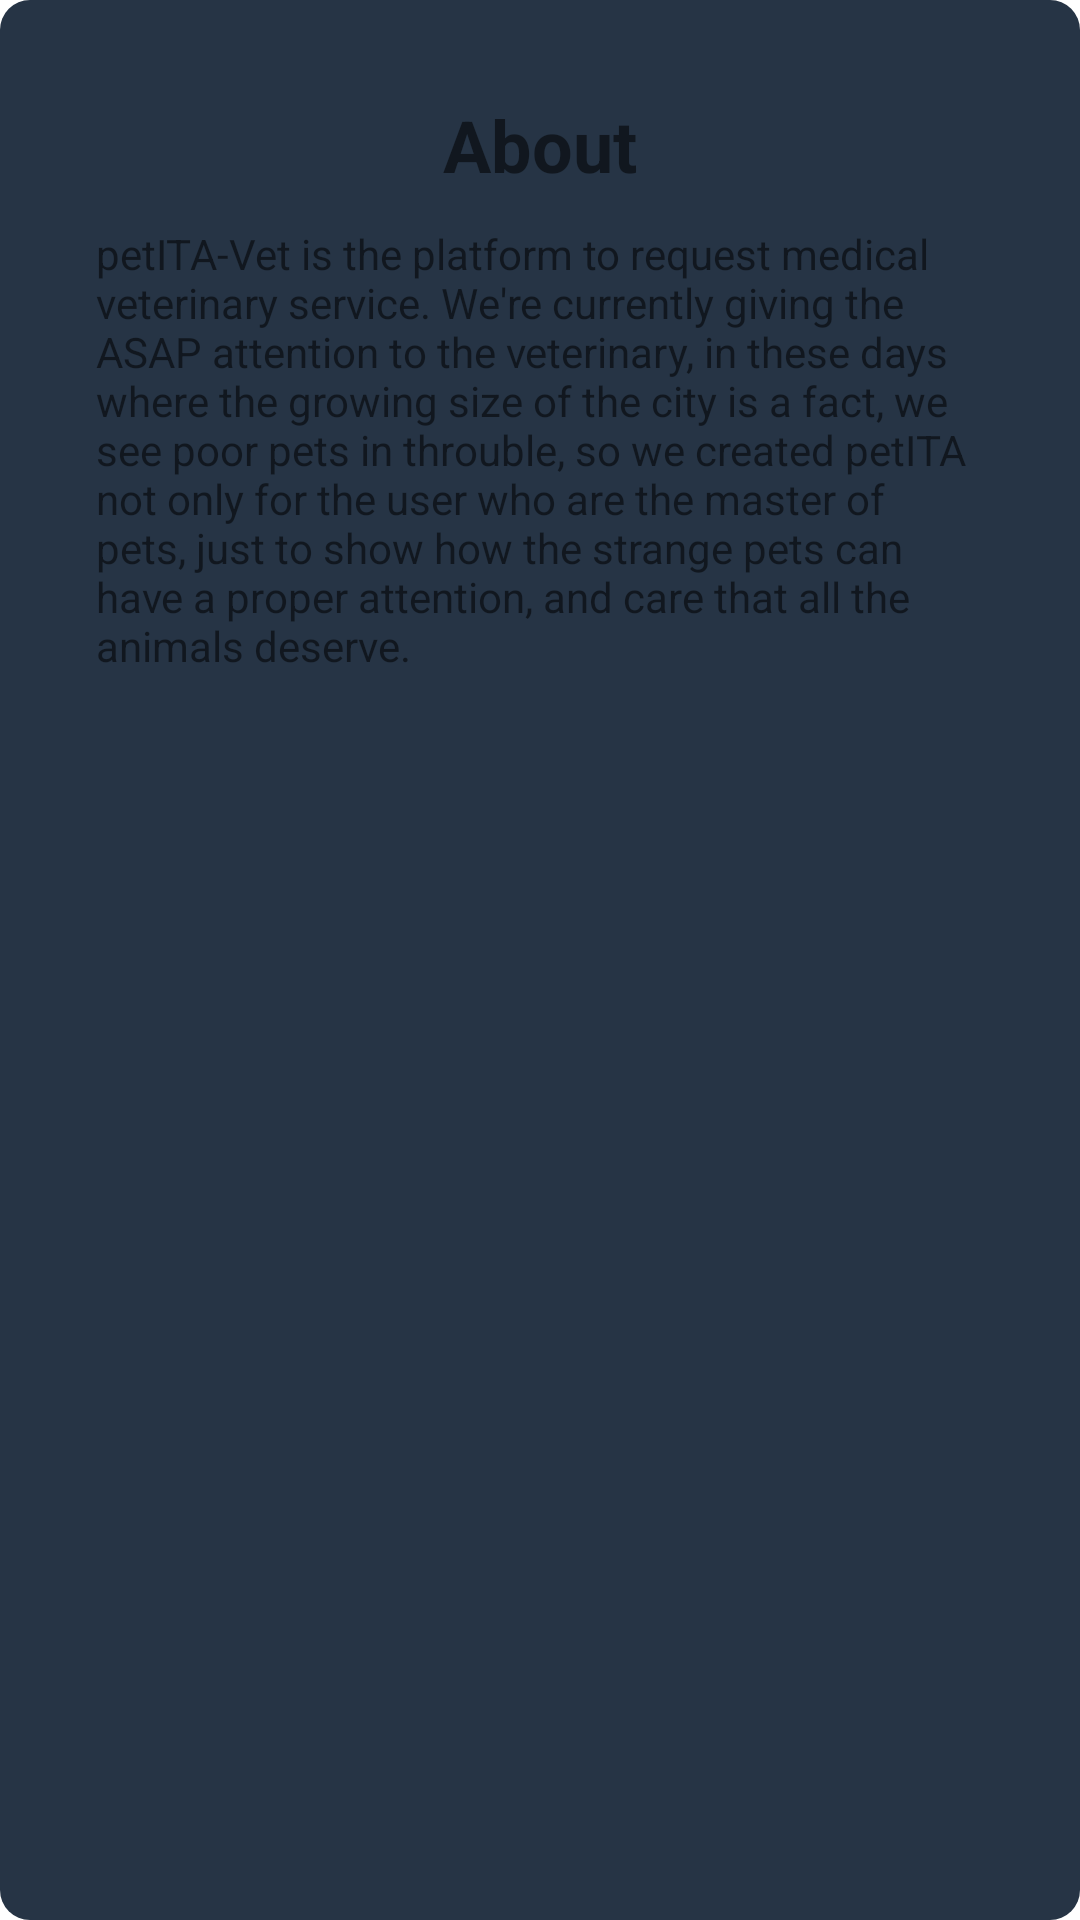

Reconstruct the res/layout file that produces this screen, plus the resources it refers to.
<!-- AndroidManifest.xml: application theme Theme.PeTITA -->
<!-- res/layout/fragment_about.xml -->
<?xml version="1.0" encoding="utf-8"?>
<androidx.constraintlayout.widget.ConstraintLayout xmlns:android="http://schemas.android.com/apk/res/android"
    xmlns:app="http://schemas.android.com/apk/res-auto"
    xmlns:tools="http://schemas.android.com/tools"
    android:layout_width="match_parent"
    android:layout_height="match_parent"
    android:background="@drawable/fondo"
    tools:context=".AboutFragment">

    <TextView
        android:id="@+id/txt_term__termandconditions2"
        android:layout_width="0dp"
        android:layout_height="0dp"
        android:layout_marginStart="32dp"
        android:layout_marginEnd="32dp"
        android:layout_marginBottom="32dp"
        android:text="@string/aboutinfo"
        android:textAlignment="gravity"
        android:textSize="14sp"
        app:layout_constraintBottom_toBottomOf="parent"
        app:layout_constraintEnd_toEndOf="parent"
        app:layout_constraintHorizontal_bias="0.0"
        app:layout_constraintStart_toStartOf="parent"
        app:layout_constraintTop_toBottomOf="@+id/txt_termandconditions2"
        app:layout_constraintVertical_bias="0.0" />

    <TextView
        android:id="@+id/txt_termandconditions2"
        android:layout_width="0dp"
        android:layout_height="43dp"
        android:layout_marginStart="32dp"
        android:layout_marginTop="32dp"
        android:layout_marginEnd="32dp"
        android:text="@string/about"
        android:textAlignment="center"
        android:textSize="24sp"
        android:textStyle="bold"
        app:layout_constraintEnd_toEndOf="parent"
        app:layout_constraintHorizontal_bias="0.501"
        app:layout_constraintStart_toStartOf="parent"
        app:layout_constraintTop_toTopOf="parent" />

    <androidx.constraintlayout.widget.Barrier
        android:id="@+id/barrier2"
        android:layout_width="wrap_content"
        android:layout_height="wrap_content"
        app:barrierDirection="top" />

</androidx.constraintlayout.widget.ConstraintLayout>
<!-- resources referenced by this layout -->
<resources>
  <!-- drawable fondo (drawable) -->
  <?xml version="1.0" encoding="utf-8"?>
  <shape xmlns:android="http://schemas.android.com/apk/res/android">
      <solid android:color="#263445"></solid>
      <corners android:radius="10dp"></corners>
  </shape>
  <string name="about">About</string>
  <string name="aboutinfo">petITA-Vet is the platform to request medical veterinary service. We\'re currently giving the ASAP attention to the veterinary, in these days where the growing size of the city is a fact, we see poor pets in throuble, so we created petITA not only for the user who are the master of pets, just to show how the strange pets can have a proper attention, and care that all the animals deserve.</string>
  <style name="Theme.PeTITA" parent="Theme.MaterialComponents.DayNight.DarkActionBar">
          
          <item name="colorPrimary">@color/purple_500</item>
          <item name="colorPrimaryVariant">@color/purple_700</item>
          <item name="colorOnPrimary">@color/white</item>
          
          <item name="colorSecondary">@color/teal_200</item>
          <item name="colorSecondaryVariant">@color/teal_700</item>
          <item name="colorOnSecondary">@color/black</item>
          
          <item name="android:statusBarColor" tools:targetApi="l">?attr/colorPrimaryVariant</item>
          
      </style>
  <color name="purple_500">#FF6200EE</color>
  <color name="purple_700">#FF3700B3</color>
  <color name="white">#FFFFFFFF</color>
  <color name="teal_200">#FF03DAC5</color>
  <color name="teal_700">#FF018786</color>
  <color name="black">#FF000000</color>
</resources>
